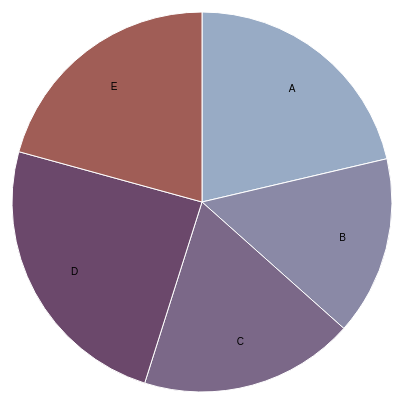
D3 v4 page, settled after 360 driven frames (6 s of simulated time); the page loaded 1 data file(s).



var svg = d3.select("svg"),
    width = +svg.attr("width"),
    height = +svg.attr("height"),
    radius = Math.min(width, height) / 2,
    g = svg.append("g").attr("transform", "translate(" + width / 2 + "," + height / 2 + ")");

var color = d3.scaleOrdinal(["#98abc5", "#8a89a6", "#7b6888", "#6b486b", "#a05d56", "#d0743c", "#ff8c00"]);

var pie = d3.pie()
    .sort(null)
    .value(function(d) { return d.population; });

var path = d3.arc()
    .outerRadius(radius - 10)
    .innerRadius(0);

var label = d3.arc()
    .outerRadius(radius - 40)
    .innerRadius(radius - 70);

d3.csv("data.csv", function(d) {
  d.population = +d.population;
  return d;
}, function(error, data) {
  if (error) throw error;

  var arc = g.selectAll(".arc")
    .data(pie(data))
    .enter().append("g")
      .attr("class", "arc");

  arc.append("path")
      .attr("d", path)
      .attr("fill", function(d) { return color(d.data.age); })
      .transition()
      .ease(d3.easeLinear)
      .duration(2000)
      .attrTween("d" , pieTween);

  arc.append("text")
  	  .transition()
      .ease(d3.easeLinear)
      .duration(2000)
      .attr("transform", function(d) { return "translate(" + label.centroid(d) + ")"; })
      .attr("dy", "0.35em")
      .text(function(d) { return d.data.age; });
});

function pieTween(b)
{
	b.innerRadius = 0;
	var i = d3.interpolate({startAngle: 0, endAngle: 0}, b);
	return function(t){return path(i(t));}
}



### data: data.csv
age, population
A, 35
B, 25
C, 30
D, 40
E, 34